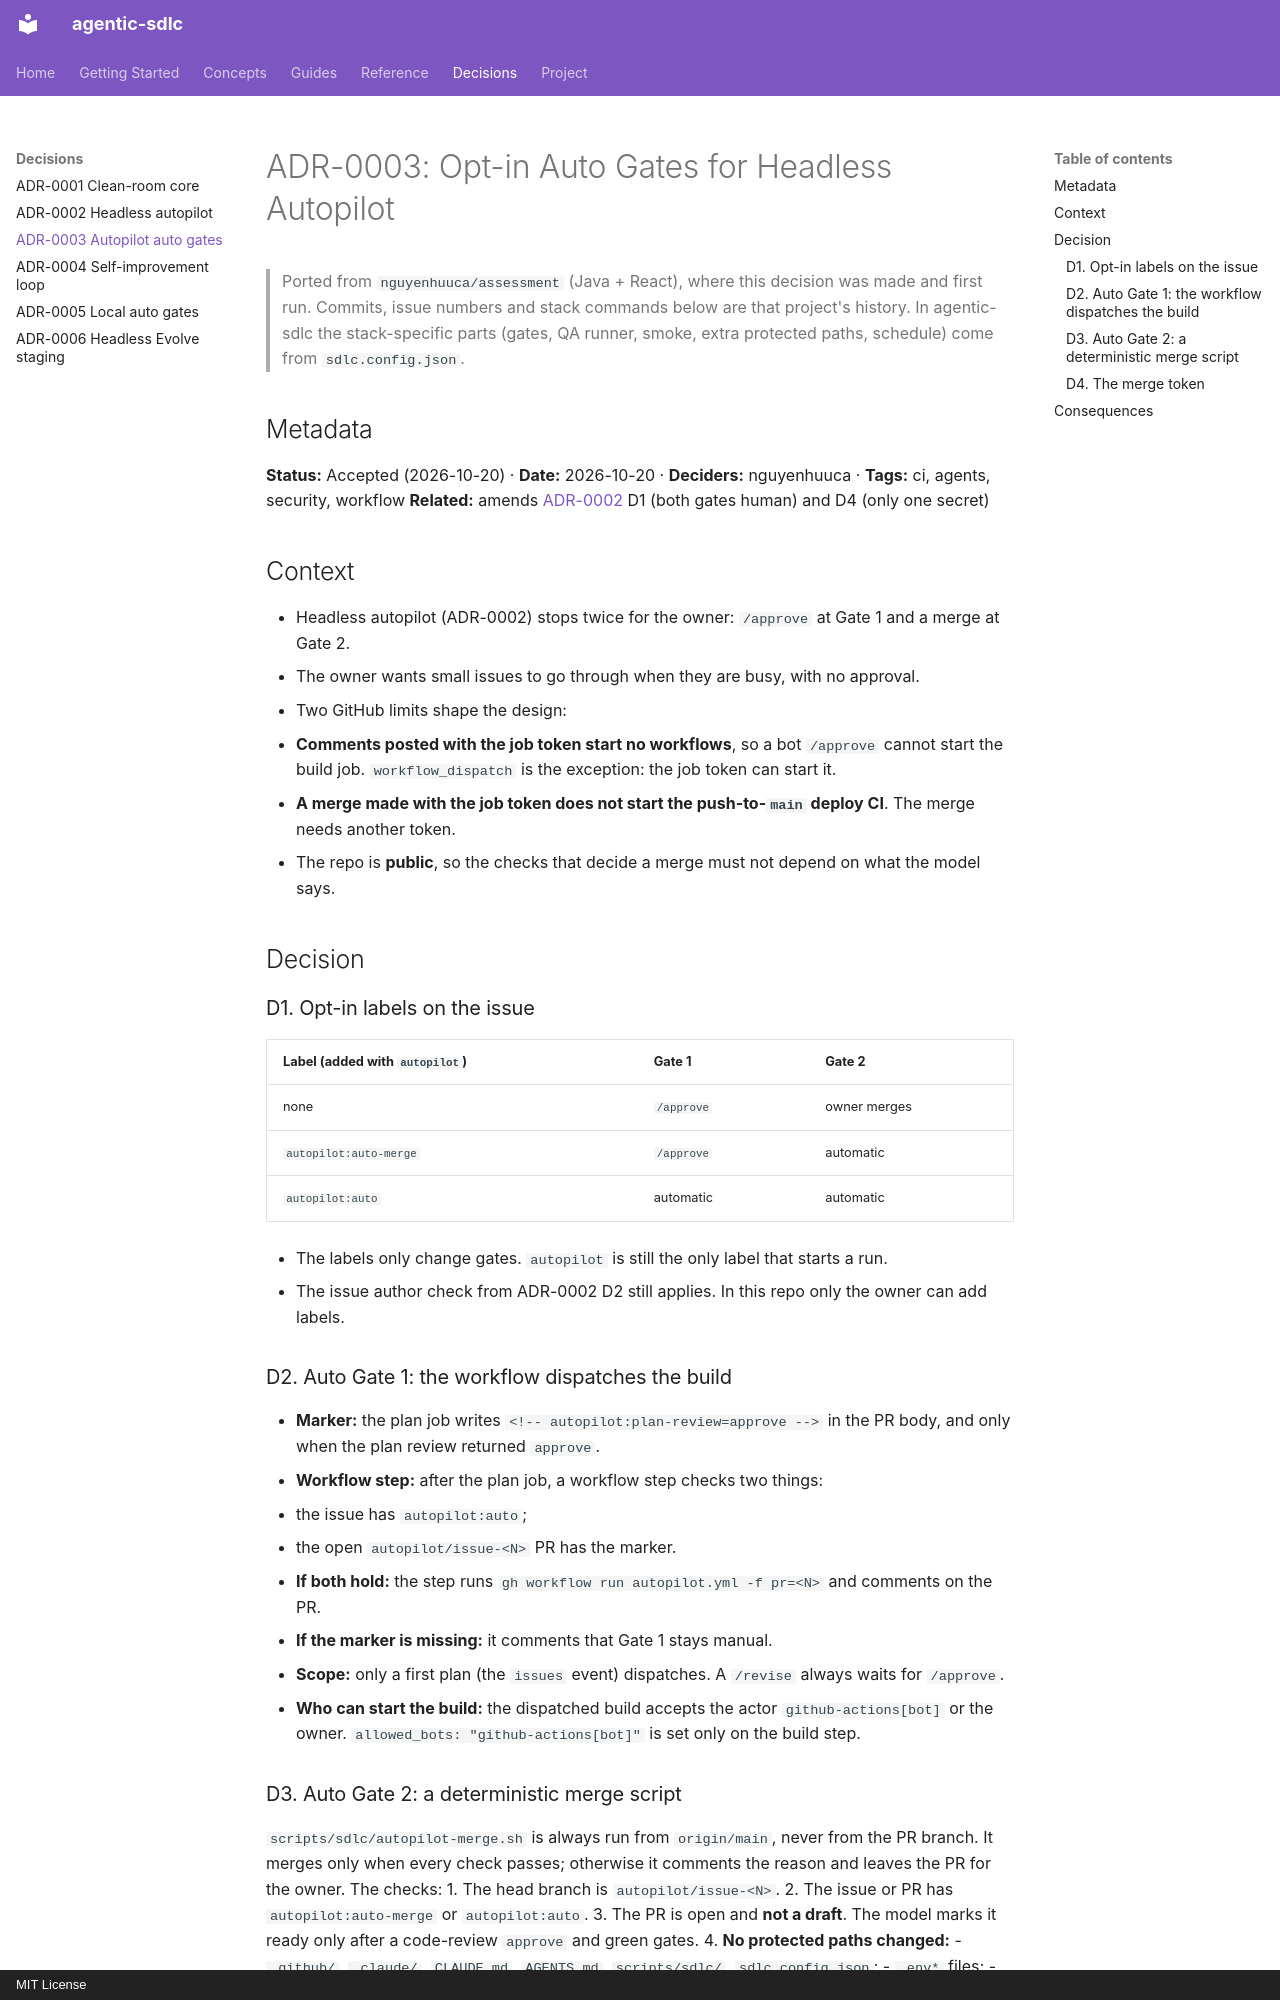

repository: nguyenhuuca/agentic-sdlc · page: adr/0003-autopilot-auto-gates/index.html · generator: mkdocs · copyright: MIT License

# ADR-0003: Opt-in Auto Gates for Headless Autopilot

> Ported from `nguyenhuuca/assessment` (Java + React), where this decision was made and first run. Commits, issue numbers and stack commands below are that project's history. In agentic-sdlc the stack-specific parts (gates, QA runner, smoke, extra protected paths, schedule) come from `sdlc.config.json`.

## Metadata

**Status:** Accepted (2026-10-20) · **Date:** 2026-10-20 · **Deciders:** nguyenhuuca · **Tags:** ci, agents, security, workflow
**Related:** amends [ADR-0002](0002-headless-autopilot.md) D1 (both gates human) and D4 (only one secret)

## Context

- Headless autopilot (ADR-0002) stops twice for the owner: `/approve` at Gate 1 and a merge at Gate 2.
- The owner wants small issues to go through when they are busy, with no approval.
- Two GitHub limits shape the design:
  - **Comments posted with the job token start no workflows**, so a bot `/approve` cannot start the build job. `workflow_dispatch` is the exception: the job token can start it.
  - **A merge made with the job token does not start the push-to-`main` deploy CI**. The merge needs another token.
- The repo is **public**, so the checks that decide a merge must not depend on what the model says.

## Decision

### D1. Opt-in labels on the issue

| Label (added with `autopilot`) | Gate 1 | Gate 2 |
|------|--------|--------|
| none | `/approve` | owner merges |
| `autopilot:auto-merge` | `/approve` | automatic |
| `autopilot:auto` | automatic | automatic |

- The labels only change gates. `autopilot` is still the only label that starts a run.
- The issue author check from ADR-0002 D2 still applies. In this repo only the owner can add labels.

### D2. Auto Gate 1: the workflow dispatches the build

- **Marker:** the plan job writes `<!-- autopilot:plan-review=approve -->` in the PR body, and only when the plan review returned `approve`.
- **Workflow step:** after the plan job, a workflow step checks two things:
  - the issue has `autopilot:auto`;
  - the open `autopilot/issue-<N>` PR has the marker.
- **If both hold:** the step runs `gh workflow run autopilot.yml -f pr=<N>` and comments on the PR.
- **If the marker is missing:** it comments that Gate 1 stays manual.
- **Scope:** only a first plan (the `issues` event) dispatches. A `/revise` always waits for `/approve`.
- **Who can start the build:** the dispatched build accepts the actor `github-actions[bot]` or the owner. `allowed_bots: "github-actions[bot]"` is set only on the build step.
